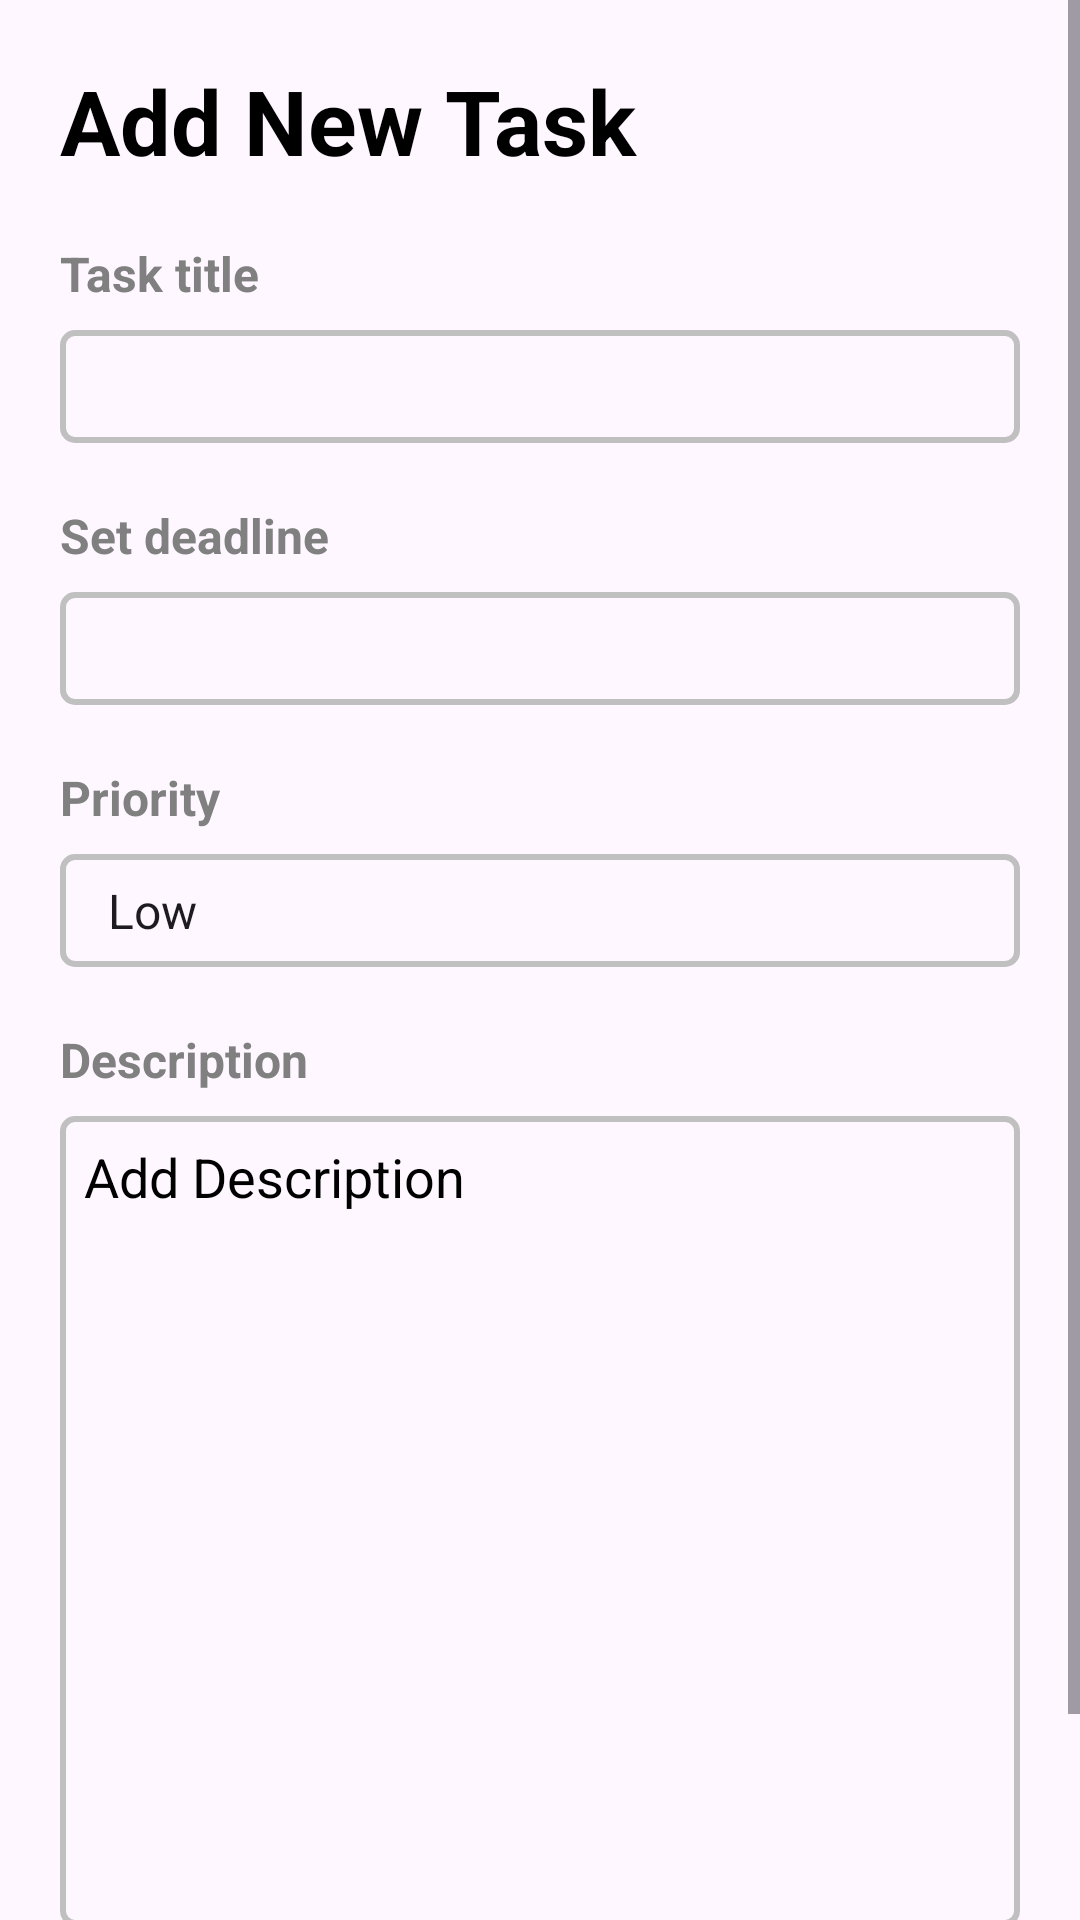

Here is an Android app screen rendered from its layout file. Give the layout XML and the strings, colors and styles it references.
<!-- AndroidManifest.xml: application theme Theme.ToDo -->
<!-- res/layout/fragment_add_to_do_item.xml -->
<?xml version="1.0" encoding="utf-8"?>
<androidx.constraintlayout.widget.ConstraintLayout xmlns:android="http://schemas.android.com/apk/res/android"
    xmlns:tools="http://schemas.android.com/tools"
    android:layout_width="match_parent"
    android:layout_height="match_parent"
    android:fitsSystemWindows="true"
    xmlns:app="http://schemas.android.com/apk/res-auto"
    tools:context=".presentation.add_item_package.AddToDoItemFragment">

    <ScrollView
        android:layout_width="match_parent"
        android:layout_height="match_parent"
        android:fillViewport="true"
        app:layout_constraintTop_toTopOf="parent"
        app:layout_constraintBottom_toBottomOf="parent">
        <LinearLayout
            android:layout_width="match_parent"
            android:layout_height="match_parent"
            android:gravity="center"
            app:layout_constraintTop_toTopOf="parent"
            app:layout_constraintBottom_toBottomOf="parent"
            android:orientation="vertical">
                <TextView
                    android:id="@+id/main_title"
                    android:layout_width="match_parent"
                    android:layout_height="wrap_content"

                    app:layout_constraintStart_toStartOf="parent"
                    app:layout_constraintEnd_toEndOf="parent"
                    app:layout_constraintTop_toTopOf="parent"

                    android:layout_marginStart="20dp"
                    android:layout_marginEnd="20dp"
                    android:layout_marginTop="20dp"

                    android:text="@string/add_new_task"
                    android:textSize="30sp"
                    android:textStyle="bold"
                    android:textColor="@color/black"/>
                <TextView
                    android:id="@+id/name_task"

                    app:layout_constraintTop_toBottomOf="@id/main_title"
                    app:layout_constraintStart_toStartOf="parent"

                    android:text="@string/name_task"
                    style="@style/style_title" />
                <EditText
                    android:id="@+id/et_task"

                    app:layout_constraintTop_toBottomOf="@id/name_task"
                    app:layout_constraintStart_toStartOf="parent"

                    style="@style/style_context"
                    android:background="@drawable/style_edit_text"/>
                <TextView
                    android:id="@+id/date_deadline"

                    app:layout_constraintTop_toBottomOf="@id/et_task"
                    app:layout_constraintStart_toStartOf="parent"

                    android:text="@string/date_deadline_title"
                    style="@style/style_title"/>
                <EditText
                    android:id="@+id/et_deadline"

                    app:layout_constraintTop_toBottomOf="@id/date_deadline"
                    app:layout_constraintStart_toStartOf="parent"

                    style="@style/style_context"
                    android:background="@drawable/style_edit_text"/>
                <TextView
                    android:id="@+id/name_priority"

                    app:layout_constraintTop_toBottomOf="@id/et_deadline"
                    app:layout_constraintStart_toStartOf="parent"

                    android:text="@string/priority_title"
                    style="@style/style_title"/>
                <Spinner
                    android:id="@+id/spinner_priority"

                    app:layout_constraintTop_toBottomOf="@id/name_priority"
                    app:layout_constraintStart_toStartOf="parent"

                    style="@style/style_context"
                    android:text="@string/priority_context"
                    android:background="@drawable/style_edit_text"

                    android:entries="@array/types_of_priority"/>
                <TextView
                    android:id="@+id/description_title"

                    app:layout_constraintTop_toBottomOf="@id/spinner_priority"
                    app:layout_constraintStart_toStartOf="parent"

                    android:text="@string/description_title"
                    style="@style/style_title"/>
                <EditText
                    android:id="@+id/et_description"
                    android:layout_width="match_parent"
                    android:layout_height="270dp"

                    app:layout_constraintTop_toBottomOf="@id/description_title"
                    app:layout_constraintStart_toStartOf="parent"
                    app:layout_constraintEnd_toEndOf="parent"
                    app:layout_constraintBottom_toTopOf="@id/save_button"

                    android:layout_marginStart="20dp"
                    android:layout_marginEnd="20dp"
                    android:layout_marginTop="8dp"
                    android:layout_marginBottom="20dp"

                    android:background="@drawable/style_edit_text"

                    android:hint="@string/add_description"
                    android:gravity="start"
                    android:textColorHint="@color/black"/>
                <Button
                    android:id="@+id/save_button"
                    android:layout_width="match_parent"
                    android:layout_height="45dp"

                    app:layout_constraintStart_toStartOf="parent"
                    app:layout_constraintEnd_toEndOf="parent"
                    app:layout_constraintTop_toBottomOf="@id/et_description"
                    app:layout_constraintBottom_toBottomOf="parent"

                    android:layout_marginStart="20dp"
                    android:layout_marginEnd="20dp"
                    android:layout_marginBottom="10dp"

                    android:background="@drawable/style_create_button"

                    android:text="@string/create_task"
                    android:gravity="center"
                    android:textColor="@color/white"
                    android:textStyle="bold"
                    android:textSize="20sp"

                    android:clickable="true"/>
        </LinearLayout>
    </ScrollView>

</androidx.constraintlayout.widget.ConstraintLayout>
<!-- resources referenced by this layout -->
<resources>
  <array name="types_of_priority">
          <item>Low</item>
          <item>Average</item>
          <item>High</item>
      </array>
  <color name="black">#FF000000</color>
  <color name="white">#FFFFFFFF</color>
  <!-- drawable style_create_button (drawable) -->
  <?xml version="1.0" encoding="utf-8"?>
  <shape xmlns:android="http://schemas.android.com/apk/res/android"
      android:shape="rectangle">
  
      <solid android:color="@color/goldenrod"/>
  
  </shape>
  <!-- drawable style_edit_text (drawable) -->
  <?xml version="1.0" encoding="utf-8"?>
  <shape
      xmlns:android="http://schemas.android.com/apk/res/android"
      android:shape="rectangle">
      <stroke
          android:width="2dp"
          android:color="@color/light_grey"/>
      <corners android:radius="4dp"/>
      <padding
          android:top="8dp"
          android:bottom="8dp"
          android:left="8dp"/>
  
  </shape>
  <string name="add_description">Add Description</string>
  <string name="add_new_task">Add New Task</string>
  <string name="create_task">Create task</string>
  <string name="date_deadline_title">Set deadline</string>
  <string name="description_title">Description</string>
  <string name="name_task">Task title</string>
  <string name="priority_context">Средний</string>
  <string name="priority_title">Priority</string>
  <style name="style_context">
          <item name="android:layout_width">match_parent</item>
          <item name="android:layout_height">wrap_content</item>
          <item name="android:layout_marginTop">8dp</item>
          <item name="android:layout_marginStart">20dp</item>
          <item name="android:layout_marginEnd">20dp</item>
          <item name="android:textSize">16sp</item>
          <item name="layout_constraintStart_toStartOf">parent</item>
          <item name="layout_constraintEnd_toEndOf">parent</item>
      </style>
  <style name="style_title">
          <item name="android:layout_width">match_parent</item>
          <item name="android:layout_height">wrap_content</item>
          <item name="android:layout_marginStart">20dp</item>
          <item name="android:layout_marginEnd">20dp</item>
          <item name="android:layout_marginTop">20dp</item>
          <item name="android:textStyle">bold</item>
          <item name="android:textSize">16sp</item>
          <item name="android:textColor">@color/grey</item>
          <item name="layout_constraintStart_toStartOf">parent</item>
          <item name="layout_constraintEnd_toEndOf">parent</item>
      </style>
  <style name="Theme.ToDo" parent="Base.Theme.ToDo" />
  <color name="goldenrod">#DAA520</color>
  <color name="light_grey">#C0C0C0</color>
  <color name="grey">#808080</color>
  <style name="Base.Theme.ToDo" parent="Theme.Material3.DayNight.NoActionBar">
          
          <item name="colorPrimary">@color/goldenrod</item>
          <item name="colorOnPrimary">@color/goldenrod</item>
      </style>
</resources>
